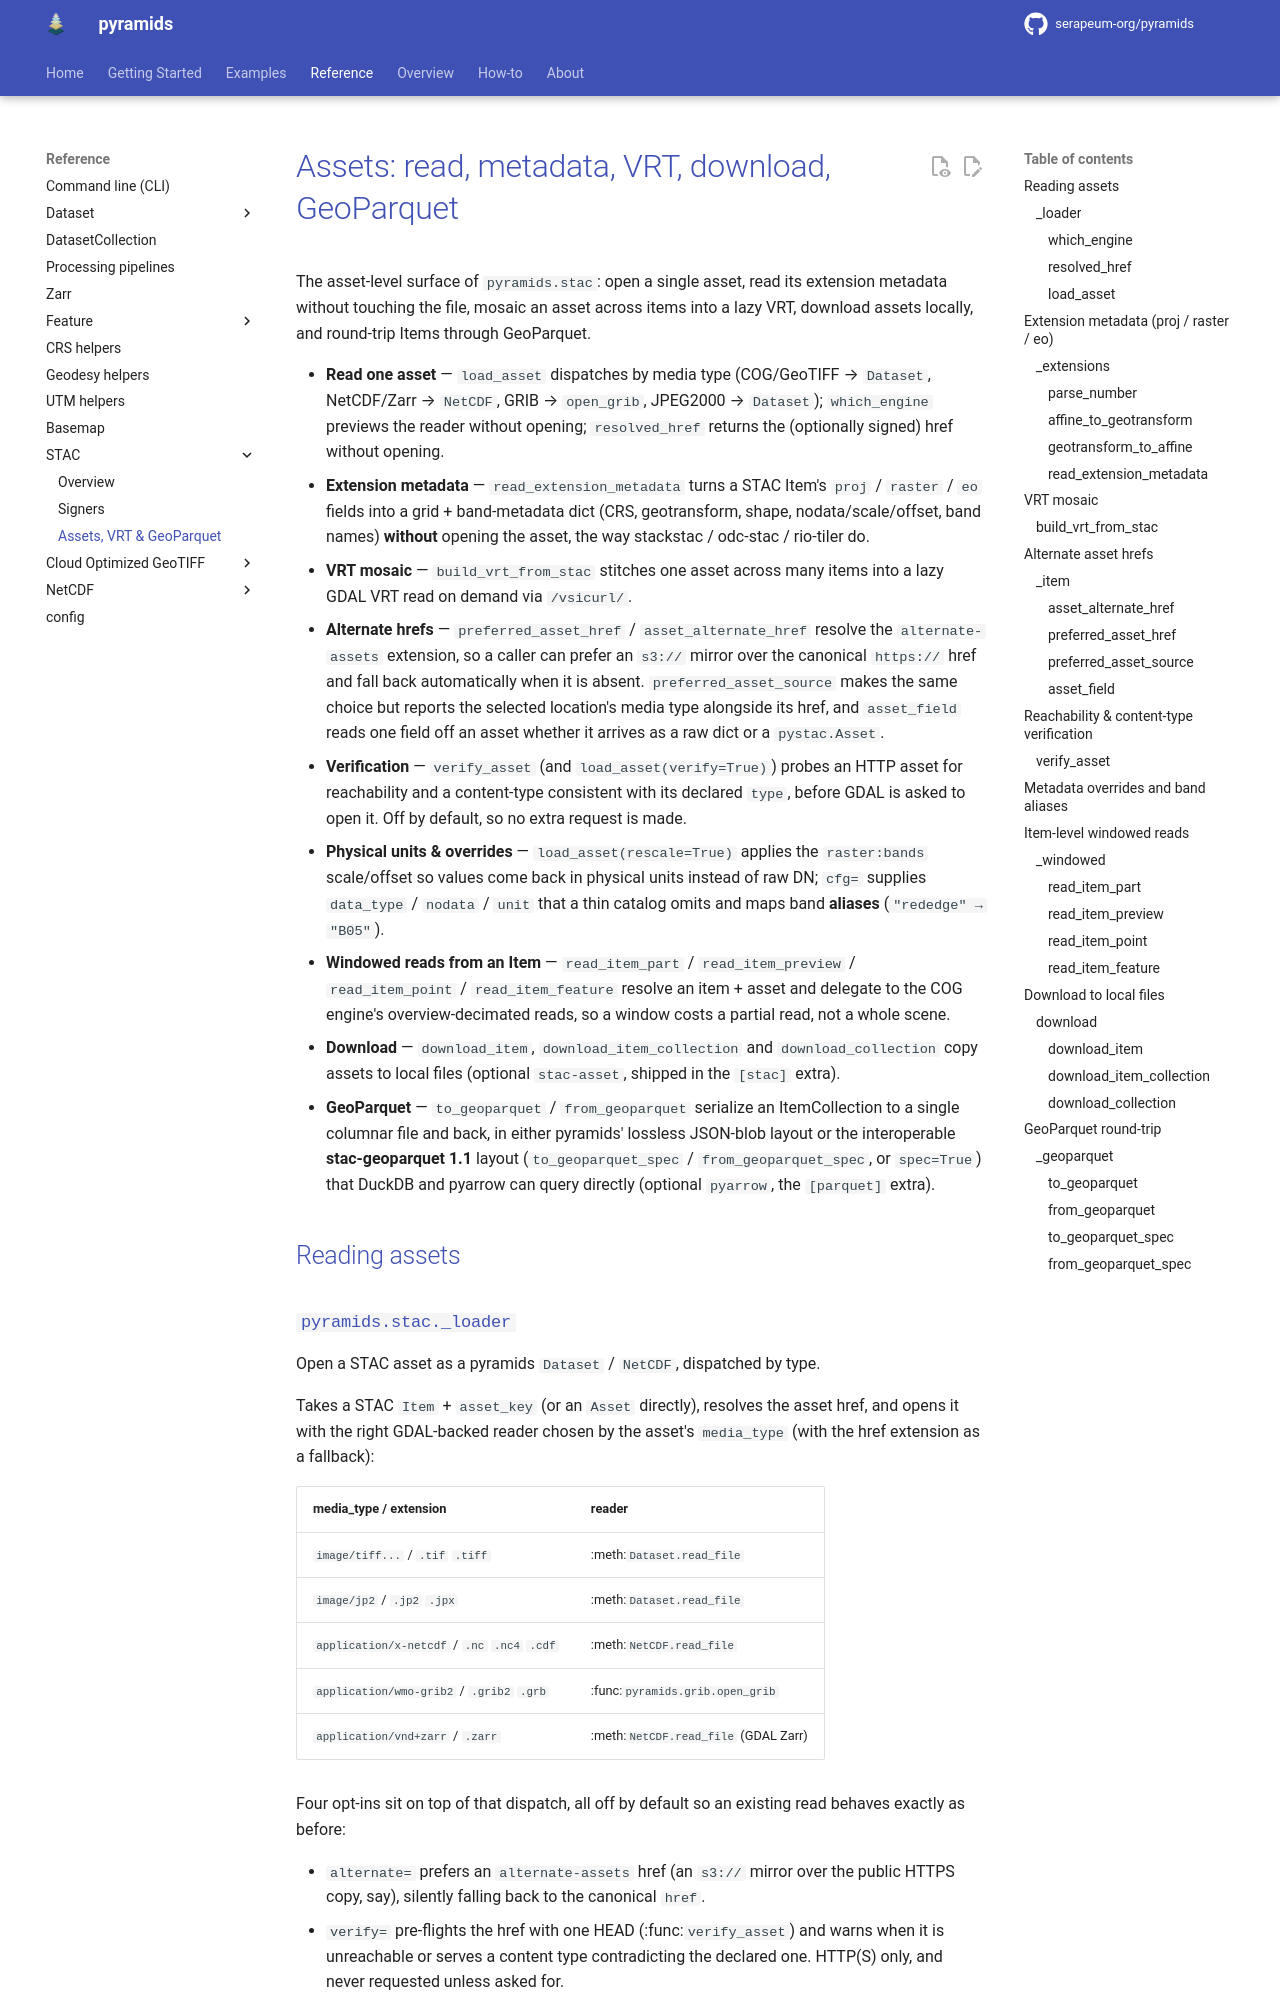

repository: Serapieum-of-alex/pyramids · page: 0.67.0/reference/stac/assets/index.html · generator: mkdocs

# Assets: read, metadata, VRT, download, GeoParquet

The asset-level surface of `pyramids.stac`: open a single asset, read its
extension metadata without touching the file, mosaic an asset across items into
a lazy VRT, download asset
